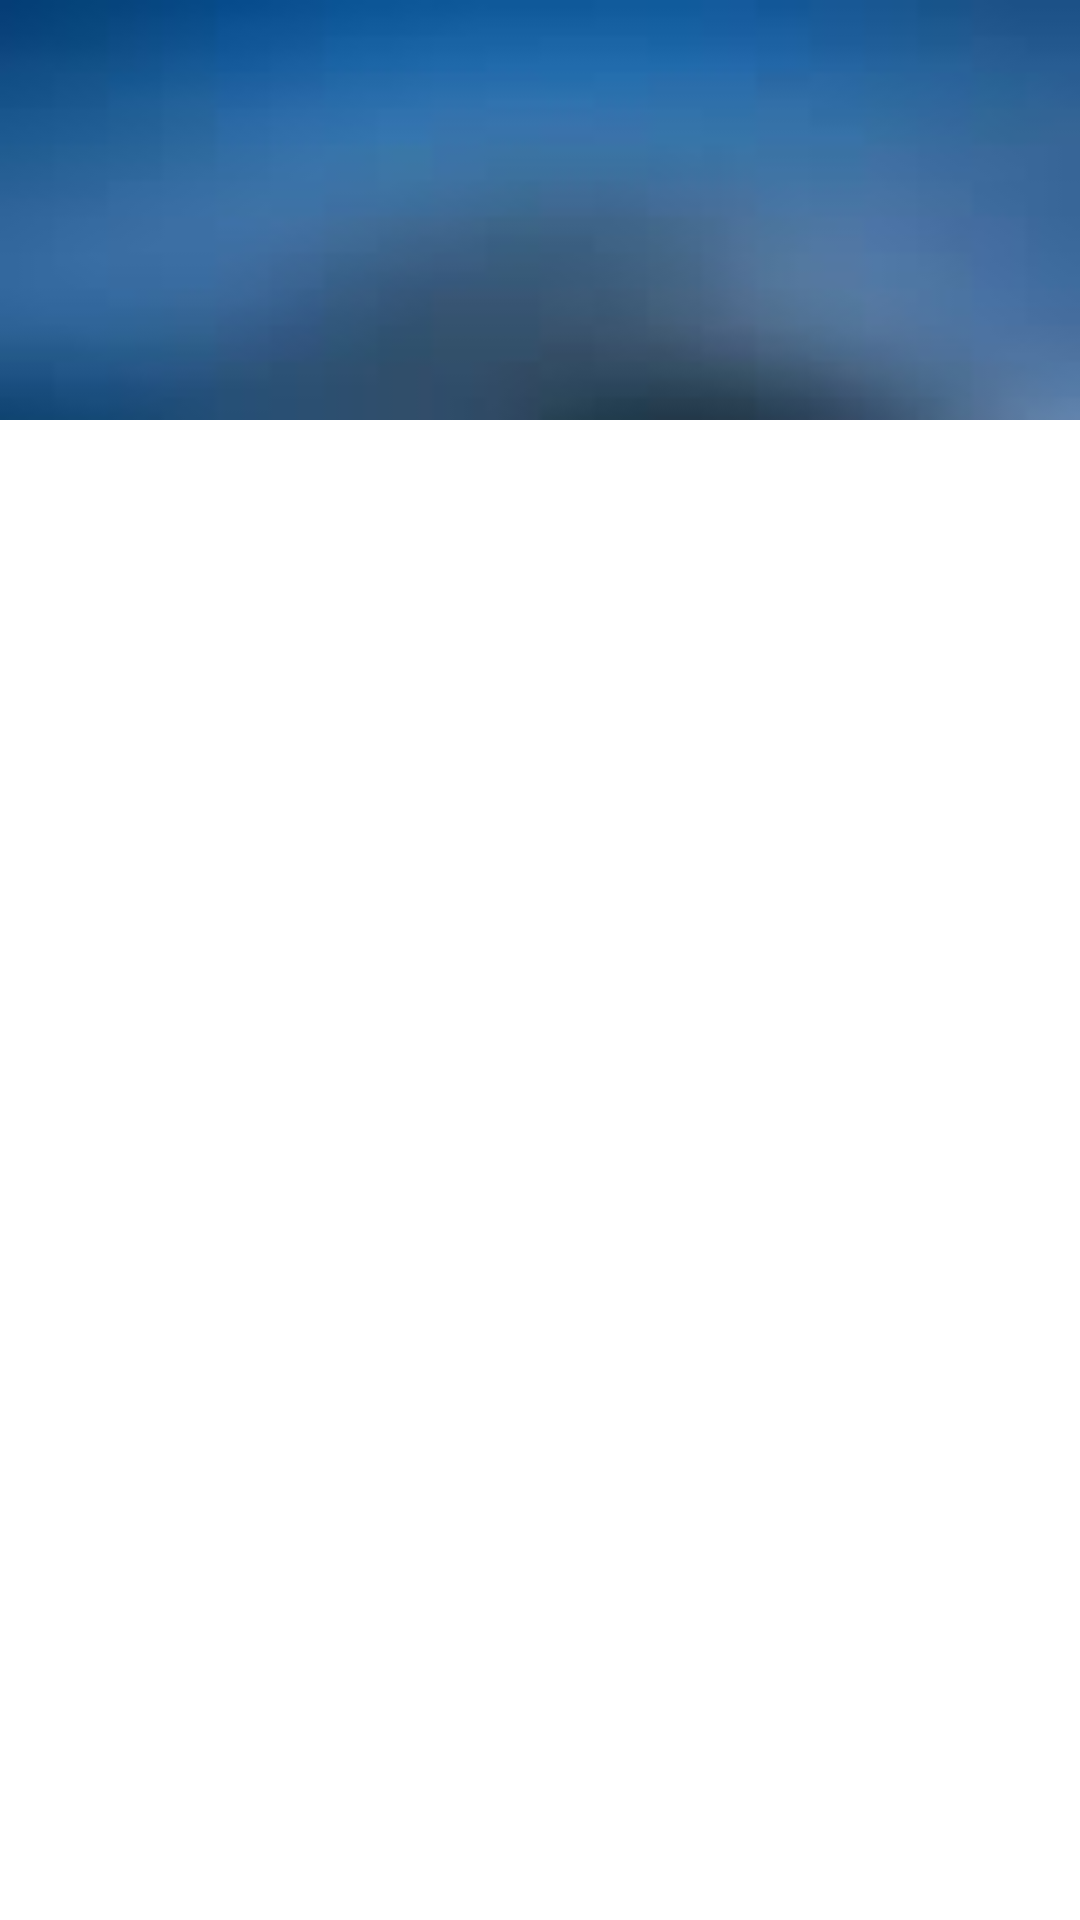

Here is an Android app screen rendered from its layout file. Give the layout XML and the strings, colors and styles it references.
<!-- AndroidManifest.xml: application theme AppTheme -->
<!-- res/layout/fragment_navigation_drawer.xml -->
<RelativeLayout xmlns:android="http://schemas.android.com/apk/res/android"
    android:layout_width="match_parent"
    android:layout_height="match_parent"
    android:background="@android:color/white"
    android:clickable="true">


    <RelativeLayout
        android:id="@+id/nav_header_container"
        android:layout_width="match_parent"
        android:layout_height="140dp"
        android:layout_alignParentTop="true"
        android:background="@drawable/background_image">

        <ImageView
            android:layout_width="match_parent"
            android:layout_height="match_parent"
            android:src="@drawable/food_picky_logo"
            android:scaleType="fitCenter"

            android:layout_centerInParent="true" />

    </RelativeLayout>


    <android.support.v7.widget.RecyclerView
        android:id="@+id/drawerList"
        android:layout_width="match_parent"
        android:layout_height="wrap_content"
        android:layout_marginTop="19dp"
        android:layout_below="@+id/nav_header_container"
        android:layout_alignParentLeft="true"
        android:layout_alignParentStart="true"/>


</RelativeLayout>
<!-- resources referenced by this layout -->
<resources>
  <!-- drawable background_image: jpg bitmap (drawable, 1269 bytes) -->
  <style name="AppTheme" parent="Theme.AppCompat.Light.DarkActionBar">
          
          <item name="colorPrimary">@color/colorPrimary</item>
          <item name="colorPrimaryDark">@color/colorPrimaryDark</item>
          <item name="colorAccent">@color/colorPrimary</item>
          <item name="windowActionBar">false</item>
          <item name="windowNoTitle">true</item>
      </style>
  <color name="colorPrimary">#3F51B5</color>
  <color name="colorPrimaryDark">#303F9F</color>
</resources>
